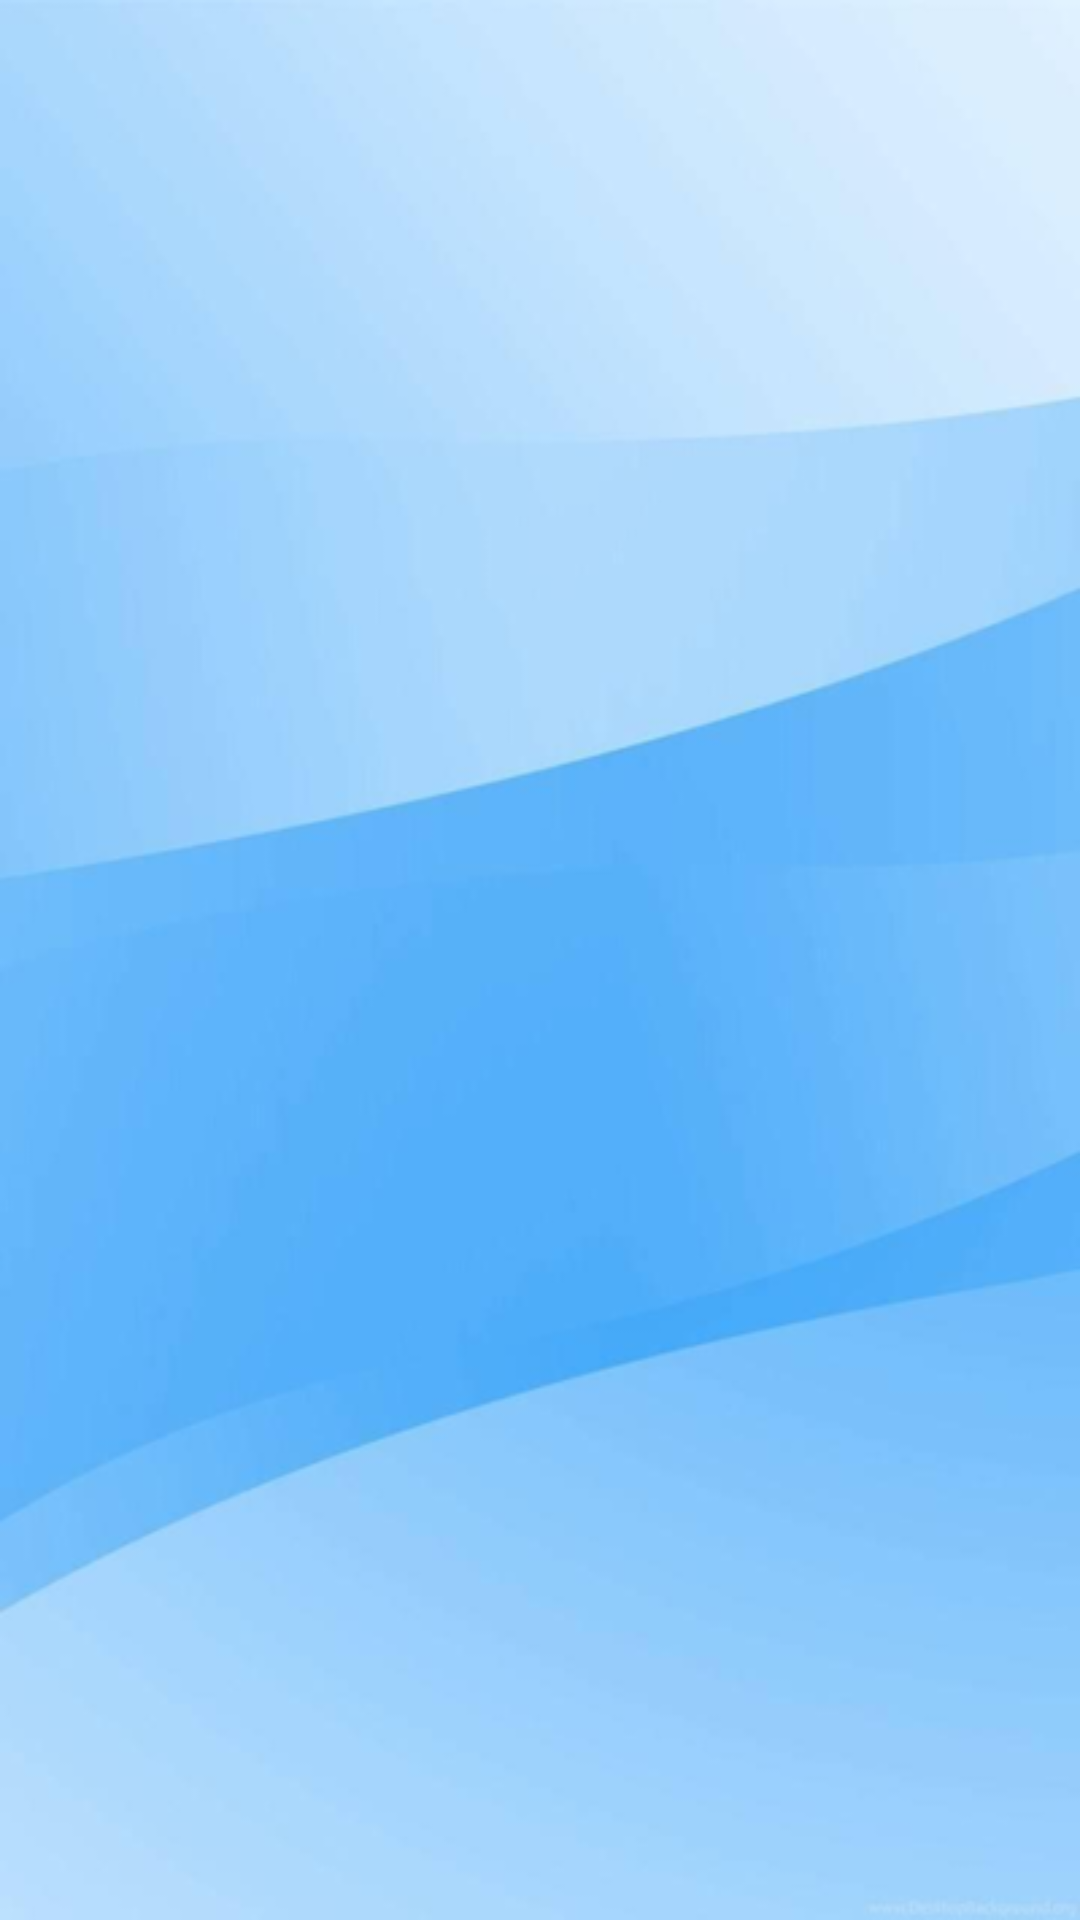

Layout XML and referenced resources for this Android screen:
<!-- AndroidManifest.xml: application theme Theme.Grama -->
<!-- res/layout/fragment_game_home.xml -->
<?xml version="1.0" encoding="utf-8"?>
<LinearLayout xmlns:android="http://schemas.android.com/apk/res/android"
    xmlns:app="http://schemas.android.com/apk/res-auto"
    android:orientation="vertical"
    android:layout_width="match_parent"
    android:layout_height="match_parent">

    <androidx.recyclerview.widget.RecyclerView
        android:id="@+id/list_view"
        android:layout_width="match_parent"
        android:layout_height="match_parent"
        android:orientation="vertical"
        app:layoutManager="androidx.recyclerview.widget.LinearLayoutManager">
    </androidx.recyclerview.widget.RecyclerView>

</LinearLayout>
<!-- resources referenced by this layout -->
<resources>
  <style name="Theme.Grama" parent="Theme.AppCompat.Light.NoActionBar">
          
          <item name="android:windowBackground">@drawable/screen</item>
          <item name="colorPrimary">@color/purple_500</item>
          <item name="colorPrimaryVariant">@color/purple_700</item>
          <item name="colorOnPrimary">@color/white</item>
          
          <item name="colorSecondary">@color/teal_200</item>
          <item name="colorSecondaryVariant">@color/teal_700</item>
          <item name="colorOnSecondary">@color/black</item>
          
          <item name="android:statusBarColor">?attr/colorPrimaryVariant</item>
          
      </style>
  <!-- drawable screen: png bitmap (drawable-v24, 77425 bytes) -->
  <color name="purple_500">#FF6200EE</color>
  <color name="purple_700">#FF3700B3</color>
  <color name="white">#FFFFFFFF</color>
  <color name="teal_200">#FF03DAC5</color>
  <color name="teal_700">#FF018786</color>
  <color name="black">#FF000000</color>
</resources>
